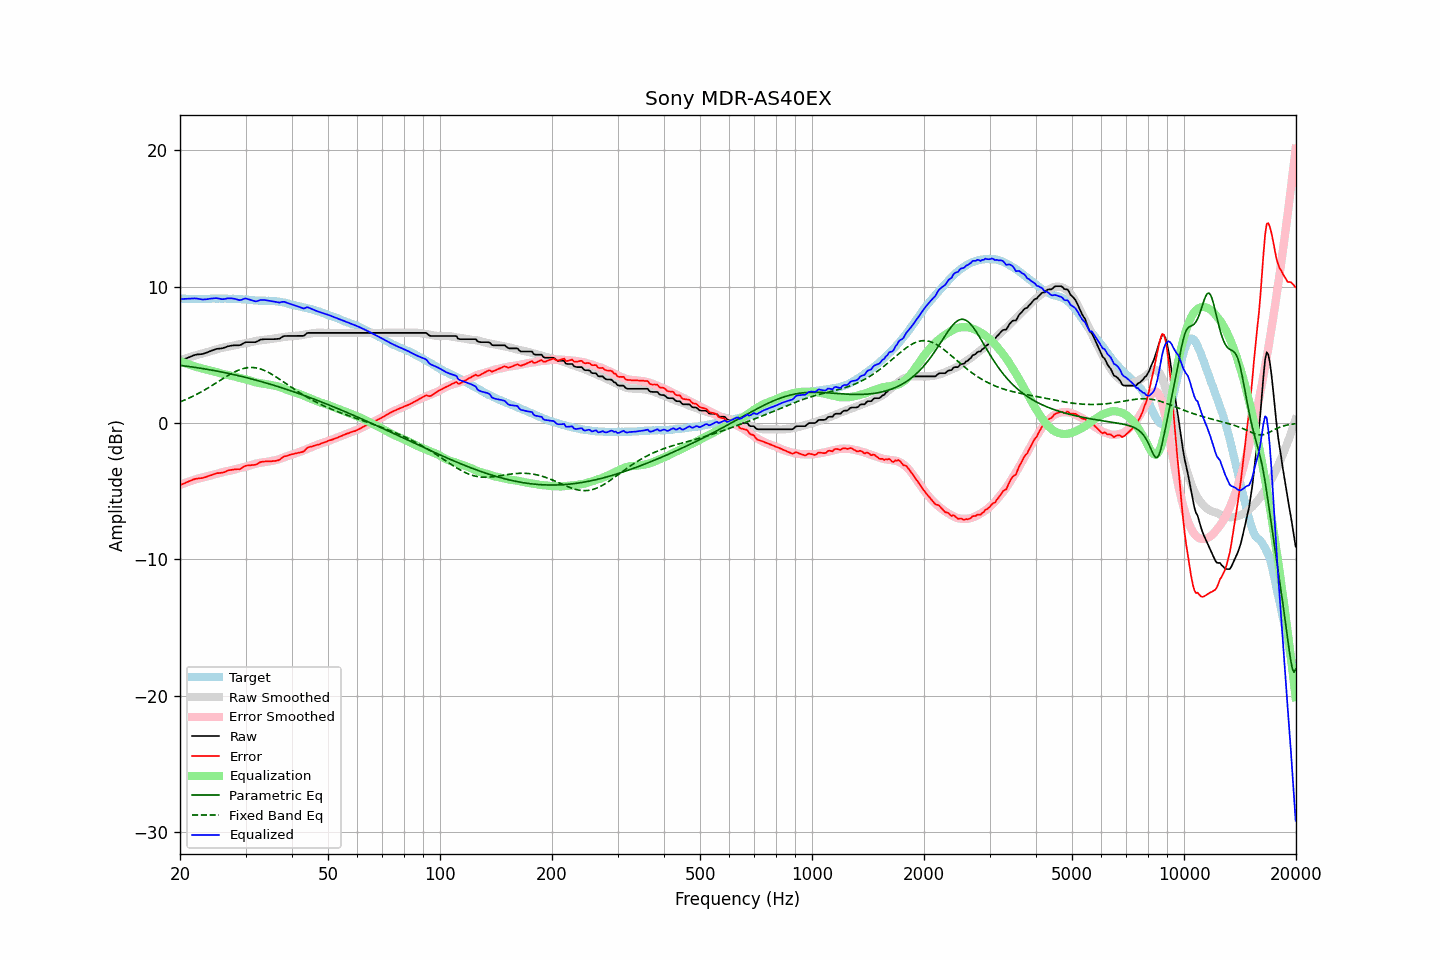

Source data for this figure (header and first rows):
frequency, raw, error, smoothed, error_smoothed, equalization, parametric_eq, fixed_band_eq, equalized_raw, equalized_smoothed, target
20.00, 4.56, -4.56, 4.58, -4.54, 4.54, 4.23, 1.55, 9.10, 9.12, 9.12
20.20, 4.61, -4.50, 4.63, -4.49, 4.49, 4.21, 1.60, 9.10, 9.11, 9.11
20.40, 4.65, -4.46, 4.67, -4.44, 4.44, 4.20, 1.64, 9.10, 9.11, 9.11
20.61, 4.70, -4.41, 4.71, -4.40, 4.40, 4.18, 1.69, 9.10, 9.11, 9.11
20.81, 4.75, -4.34, 4.75, -4.36, 4.36, 4.17, 1.74, 9.11, 9.10, 9.09
21.02, 4.79, -4.30, 4.78, -4.32, 4.32, 4.15, 1.80, 9.11, 9.10, 9.09
21.23, 4.84, -4.25, 4.82, -4.27, 4.27, 4.14, 1.85, 9.11, 9.10, 9.09
21.44, 4.89, -4.21, 4.86, -4.23, 4.23, 4.12, 1.90, 9.13, 9.10, 9.10
21.66, 4.94, -4.15, 4.90, -4.20, 4.20, 4.10, 1.96, 9.14, 9.09, 9.09
21.87, 4.98, -4.12, 4.94, -4.16, 4.16, 4.08, 2.02, 9.14, 9.09, 9.10
22.09, 5.01, -4.08, 4.97, -4.12, 4.12, 4.07, 2.08, 9.13, 9.09, 9.09
22.31, 5.03, -4.07, 5.01, -4.09, 4.09, 4.05, 2.14, 9.12, 9.09, 9.10
22.54, 5.04, -4.05, 5.04, -4.06, 4.06, 4.03, 2.20, 9.10, 9.10, 9.09
22.76, 5.05, -4.04, 5.07, -4.02, 4.02, 4.01, 2.27, 9.07, 9.10, 9.09
22.99, 5.06, -4.03, 5.10, -3.99, 3.99, 3.99, 2.33, 9.05, 9.10, 9.09
23.22, 5.10, -3.99, 5.14, -3.96, 3.96, 3.97, 2.40, 9.06, 9.10, 9.09
23.45, 5.14, -3.96, 5.17, -3.93, 3.93, 3.95, 2.47, 9.07, 9.10, 9.10
23.69, 5.18, -3.92, 5.20, -3.90, 3.90, 3.93, 2.54, 9.08, 9.11, 9.10
23.92, 5.23, -3.87, 5.23, -3.87, 3.87, 3.91, 2.61, 9.10, 9.11, 9.10
24.16, 5.27, -3.84, 5.26, -3.85, 3.85, 3.89, 2.68, 9.12, 9.11, 9.11
24.40, 5.32, -3.80, 5.30, -3.82, 3.82, 3.87, 2.75, 9.14, 9.11, 9.12
24.65, 5.36, -3.76, 5.33, -3.78, 3.78, 3.85, 2.83, 9.14, 9.12, 9.12
24.89, 5.41, -3.71, 5.37, -3.75, 3.75, 3.83, 2.90, 9.16, 9.12, 9.12
25.14, 5.44, -3.67, 5.41, -3.71, 3.71, 3.81, 2.98, 9.15, 9.12, 9.11
25.39, 5.45, -3.67, 5.44, -3.68, 3.68, 3.78, 3.05, 9.13, 9.12, 9.12
25.65, 5.46, -3.66, 5.48, -3.64, 3.64, 3.76, 3.13, 9.10, 9.12, 9.12
25.91, 5.47, -3.64, 5.51, -3.61, 3.61, 3.74, 3.20, 9.08, 9.12, 9.11
26.16, 5.50, -3.62, 5.54, -3.58, 3.58, 3.71, 3.28, 9.08, 9.12, 9.12
26.43, 5.54, -3.58, 5.56, -3.56, 3.56, 3.69, 3.35, 9.10, 9.12, 9.12
26.69, 5.59, -3.53, 5.58, -3.54, 3.54, 3.66, 3.42, 9.13, 9.12, 9.12
26.96, 5.63, -3.47, 5.60, -3.52, 3.52, 3.64, 3.49, 9.15, 9.11, 9.10
27.23, 5.65, -3.45, 5.62, -3.49, 3.49, 3.61, 3.56, 9.14, 9.11, 9.10
27.50, 5.67, -3.43, 5.64, -3.47, 3.47, 3.59, 3.63, 9.14, 9.11, 9.10
27.77, 5.69, -3.42, 5.67, -3.44, 3.44, 3.56, 3.69, 9.13, 9.10, 9.11
28.05, 5.70, -3.40, 5.69, -3.41, 3.41, 3.53, 3.75, 9.11, 9.10, 9.10
28.33, 5.70, -3.39, 5.72, -3.37, 3.37, 3.51, 3.80, 9.07, 9.10, 9.09
28.62, 5.70, -3.38, 5.75, -3.34, 3.34, 3.48, 3.86, 9.04, 9.09, 9.08
28.90, 5.70, -3.39, 5.77, -3.31, 3.31, 3.45, 3.90, 9.01, 9.08, 9.09
29.19, 5.74, -3.34, 5.79, -3.28, 3.28, 3.42, 3.95, 9.02, 9.08, 9.08
29.48, 5.81, -3.25, 5.81, -3.26, 3.26, 3.40, 3.98, 9.07, 9.07, 9.06
29.78, 5.88, -3.18, 5.83, -3.23, 3.23, 3.37, 4.01, 9.11, 9.06, 9.06
30.08, 5.93, -3.13, 5.85, -3.20, 3.20, 3.34, 4.04, 9.13, 9.05, 9.06
30.38, 5.93, -3.11, 5.87, -3.17, 3.17, 3.31, 4.06, 9.10, 9.04, 9.04
30.68, 5.93, -3.10, 5.90, -3.13, 3.13, 3.28, 4.07, 9.06, 9.03, 9.03
30.99, 5.93, -3.09, 5.93, -3.09, 3.09, 3.25, 4.07, 9.02, 9.02, 9.02
31.30, 5.93, -3.08, 5.96, -3.06, 3.06, 3.22, 4.07, 8.99, 9.01, 9.01
31.61, 5.93, -3.07, 5.99, -3.02, 3.02, 3.18, 4.06, 8.95, 9.01, 9.00
31.93, 5.93, -3.05, 6.01, -2.99, 2.99, 3.15, 4.05, 8.92, 9.00, 8.98
32.24, 5.98, -3.01, 6.03, -2.96, 2.96, 3.12, 4.03, 8.94, 8.99, 8.99
32.57, 6.04, -2.93, 6.05, -2.93, 2.93, 3.09, 4.00, 8.97, 8.98, 8.97
32.89, 6.11, -2.86, 6.07, -2.91, 2.91, 3.06, 3.96, 9.02, 8.98, 8.97
33.22, 6.13, -2.84, 6.08, -2.89, 2.89, 3.02, 3.92, 9.02, 8.97, 8.97
33.55, 6.14, -2.82, 6.09, -2.88, 2.88, 2.99, 3.88, 9.02, 8.97, 8.96
33.89, 6.15, -2.82, 6.11, -2.86, 2.86, 2.96, 3.83, 9.01, 8.97, 8.97
34.23, 6.15, -2.80, 6.12, -2.84, 2.84, 2.92, 3.77, 8.99, 8.96, 8.95
34.57, 6.15, -2.81, 6.13, -2.82, 2.82, 2.89, 3.71, 8.97, 8.96, 8.96
34.92, 6.15, -2.80, 6.15, -2.80, 2.80, 2.85, 3.65, 8.95, 8.95, 8.95
35.27, 6.15, -2.81, 6.17, -2.78, 2.78, 2.82, 3.58, 8.93, 8.95, 8.96
35.62, 6.15, -2.78, 6.18, -2.76, 2.76, 2.78, 3.51, 8.91, 8.94, 8.93
35.97, 6.15, -2.78, 6.20, -2.73, 2.73, 2.74, 3.44, 8.88, 8.93, 8.93
... 635 more rows
